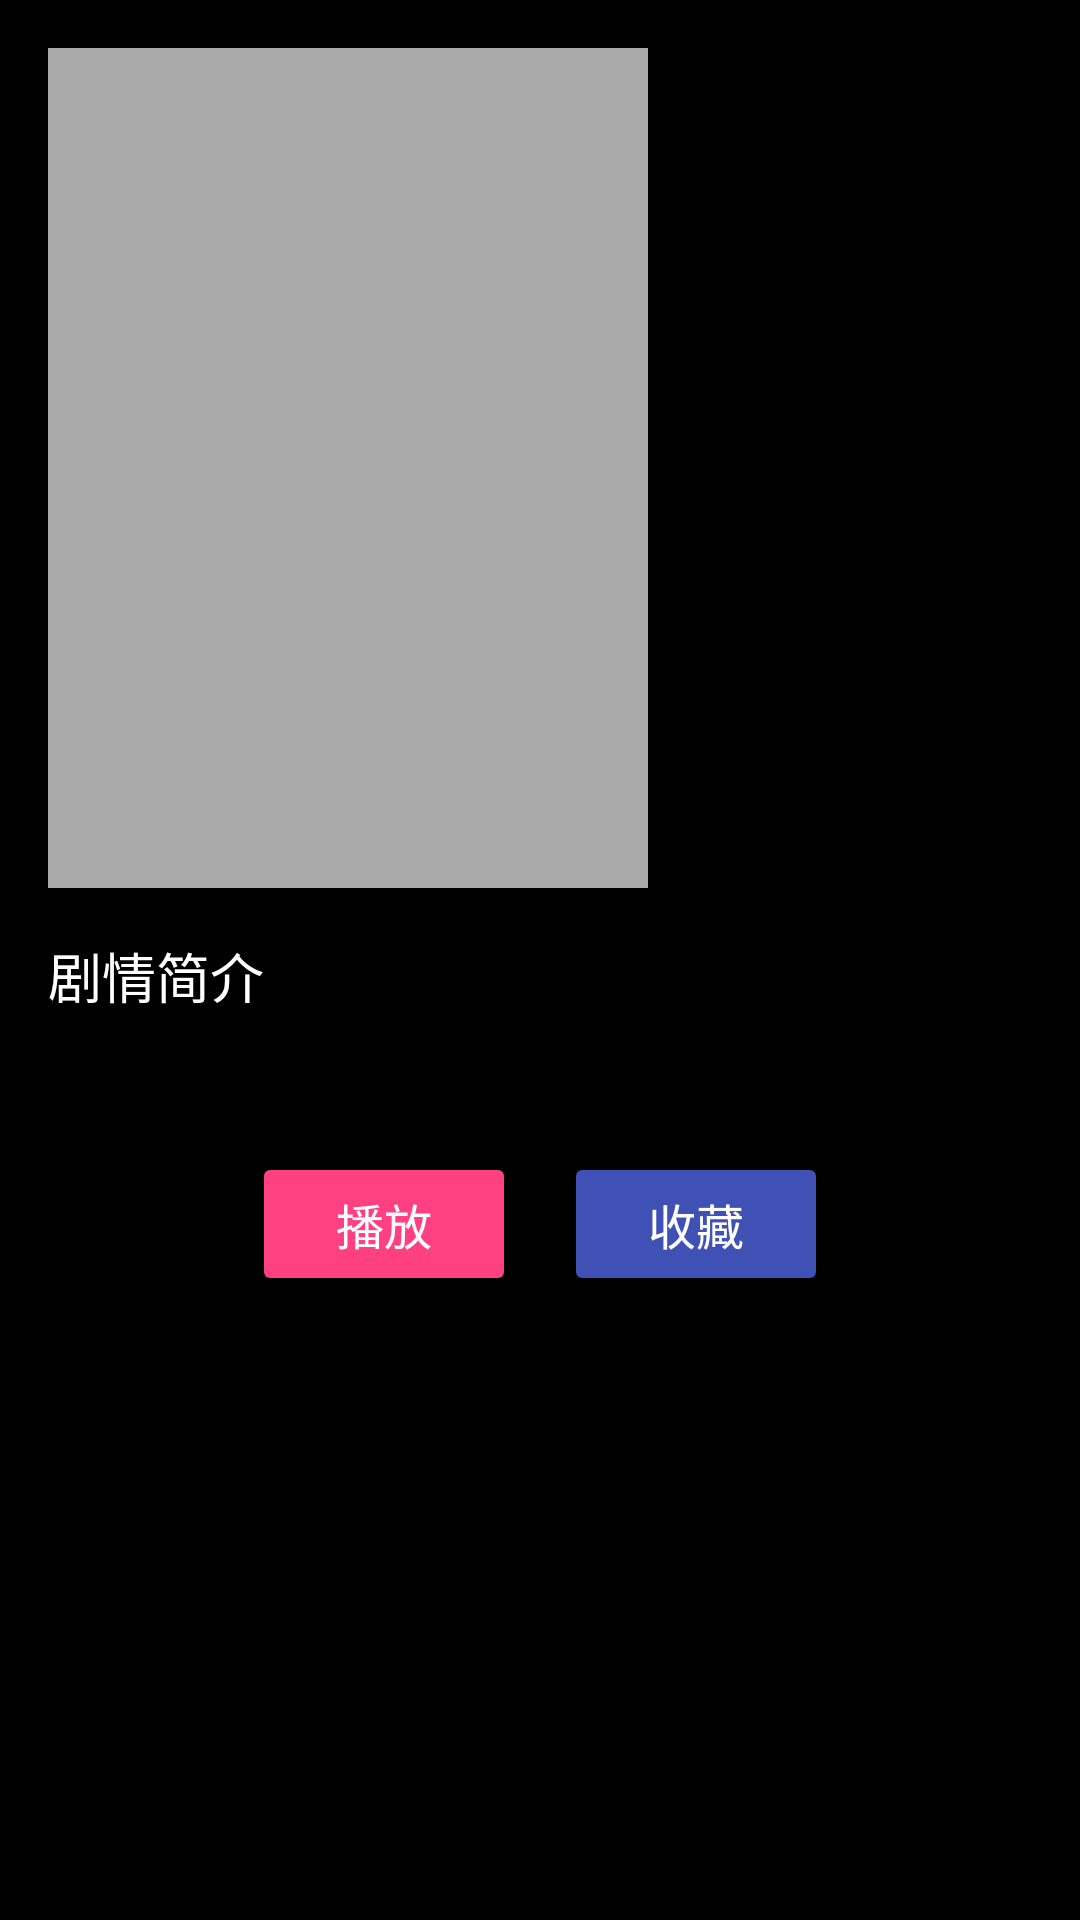

This screen was rendered from an Android layout file. Write that file and the resources it references.
<!-- AndroidManifest.xml: activity theme Theme.TVBox -->
<!-- res/layout/activity_movie_detail.xml -->
<?xml version="1.0" encoding="utf-8"?>
<ScrollView xmlns:android="http://schemas.android.com/apk/res/android"
    xmlns:app="http://schemas.android.com/apk/res-auto"
    xmlns:tools="http://schemas.android.com/tools"
    android:layout_width="match_parent"
    android:layout_height="match_parent"
    android:background="@android:color/black"
    tools:context=".MovieDetailActivity">

    <LinearLayout
        android:layout_width="match_parent"
        android:layout_height="wrap_content"
        android:orientation="vertical"
        android:padding="16dp">

        <LinearLayout
            android:layout_width="match_parent"
            android:layout_height="wrap_content"
            android:orientation="horizontal"
            android:gravity="center_vertical">

            <ImageView
                android:id="@+id/detail_poster_image"
                android:layout_width="200dp"
                android:layout_height="280dp"
                android:scaleType="centerCrop"
                android:background="@android:color/darker_gray" />

            <LinearLayout
                android:layout_width="0dp"
                android:layout_height="wrap_content"
                android:layout_weight="1"
                android:layout_marginLeft="16dp"
                android:orientation="vertical">

                <TextView
                    android:id="@+id/detail_title_text"
                    android:layout_width="match_parent"
                    android:layout_height="wrap_content"
                    android:textSize="24sp"
                    android:textColor="@android:color/white"
                    android:fontFamily="sans-serif-medium"
                    android:layout_marginBottom="8dp" />

                <LinearLayout
                    android:layout_width="match_parent"
                    android:layout_height="wrap_content"
                    android:orientation="horizontal"
                    android:layout_marginBottom="8dp">

                    <TextView
                        android:id="@+id/detail_year_text"
                        android:layout_width="wrap_content"
                        android:layout_height="wrap_content"
                        android:textSize="16sp"
                        android:textColor="@android:color/white"
                        android:layout_marginRight="16dp" />

                    <TextView
                        android:id="@+id/detail_genre_text"
                        android:layout_width="wrap_content"
                        android:layout_height="wrap_content"
                        android:textSize="16sp"
                        android:textColor="@android:color/white" />

                </LinearLayout>

                <TextView
                    android:id="@+id/detail_director_text"
                    android:layout_width="match_parent"
                    android:layout_height="wrap_content"
                    android:textSize="16sp"
                    android:textColor="@android:color/white"
                    android:layout_marginBottom="8dp" />

                <TextView
                    android:id="@+id/detail_actors_text"
                    android:layout_width="match_parent"
                    android:layout_height="wrap_content"
                    android:textSize="16sp"
                    android:textColor="@android:color/white"
                    android:layout_marginBottom="8dp" />

            </LinearLayout>

        </LinearLayout>

        <LinearLayout
            android:layout_width="match_parent"
            android:layout_height="wrap_content"
            android:orientation="vertical"
            android:layout_marginTop="16dp">

            <TextView
                android:layout_width="match_parent"
                android:layout_height="wrap_content"
                android:text="剧情简介"
                android:textSize="18sp"
                android:textColor="@android:color/white"
                android:fontFamily="sans-serif-medium"
                android:layout_marginBottom="8dp" />

            <TextView
                android:id="@+id/detail_plot_text"
                android:layout_width="match_parent"
                android:layout_height="wrap_content"
                android:textSize="16sp"
                android:textColor="@android:color/white"
                android:lineSpacingExtra="4dp" />

        </LinearLayout>

        <LinearLayout
            android:layout_width="match_parent"
            android:layout_height="wrap_content"
            android:orientation="horizontal"
            android:layout_marginTop="16dp"
            android:gravity="center">

            <Button
                android:id="@+id/detail_play_button"
                android:layout_width="wrap_content"
                android:layout_height="wrap_content"
                android:text="播放"
                android:textSize="16sp"
                android:textColor="@android:color/white"
                android:backgroundTint="@color/colorAccent"
                android:layout_marginRight="16dp" />

            <Button
                android:id="@+id/detail_favorite_button"
                android:layout_width="wrap_content"
                android:layout_height="wrap_content"
                android:text="收藏"
                android:textSize="16sp"
                android:textColor="@android:color/white"
                android:backgroundTint="@color/colorPrimary" />

        </LinearLayout>

    </LinearLayout>

</ScrollView>
<!-- resources referenced by this layout -->
<resources>
  <color name="colorAccent">#FF4081</color>
  <color name="colorPrimary">#3F51B5</color>
  <style name="Theme.TVBox" parent="Theme.AppCompat.NoActionBar">
          
          <item name="colorPrimary">@color/colorPrimary</item>
          <item name="colorPrimaryDark">@color/colorPrimaryDark</item>
          <item name="colorAccent">@color/colorAccent</item>
          <item name="android:windowBackground">@color/colorBackground</item>
          <item name="android:colorBackground">@color/colorBackground</item>
          <item name="android:textColor">@color/colorOnBackground</item>
          <item name="android:colorSurface">@color/colorSurface</item>
          <item name="android:colorOnSurface">@color/colorOnSurface</item>
      </style>
  <color name="colorPrimaryDark">#303F9F</color>
  <color name="colorBackground">#000000</color>
  <color name="colorOnBackground">#FFFFFF</color>
  <color name="colorSurface">#121212</color>
  <color name="colorOnSurface">#FFFFFF</color>
</resources>
